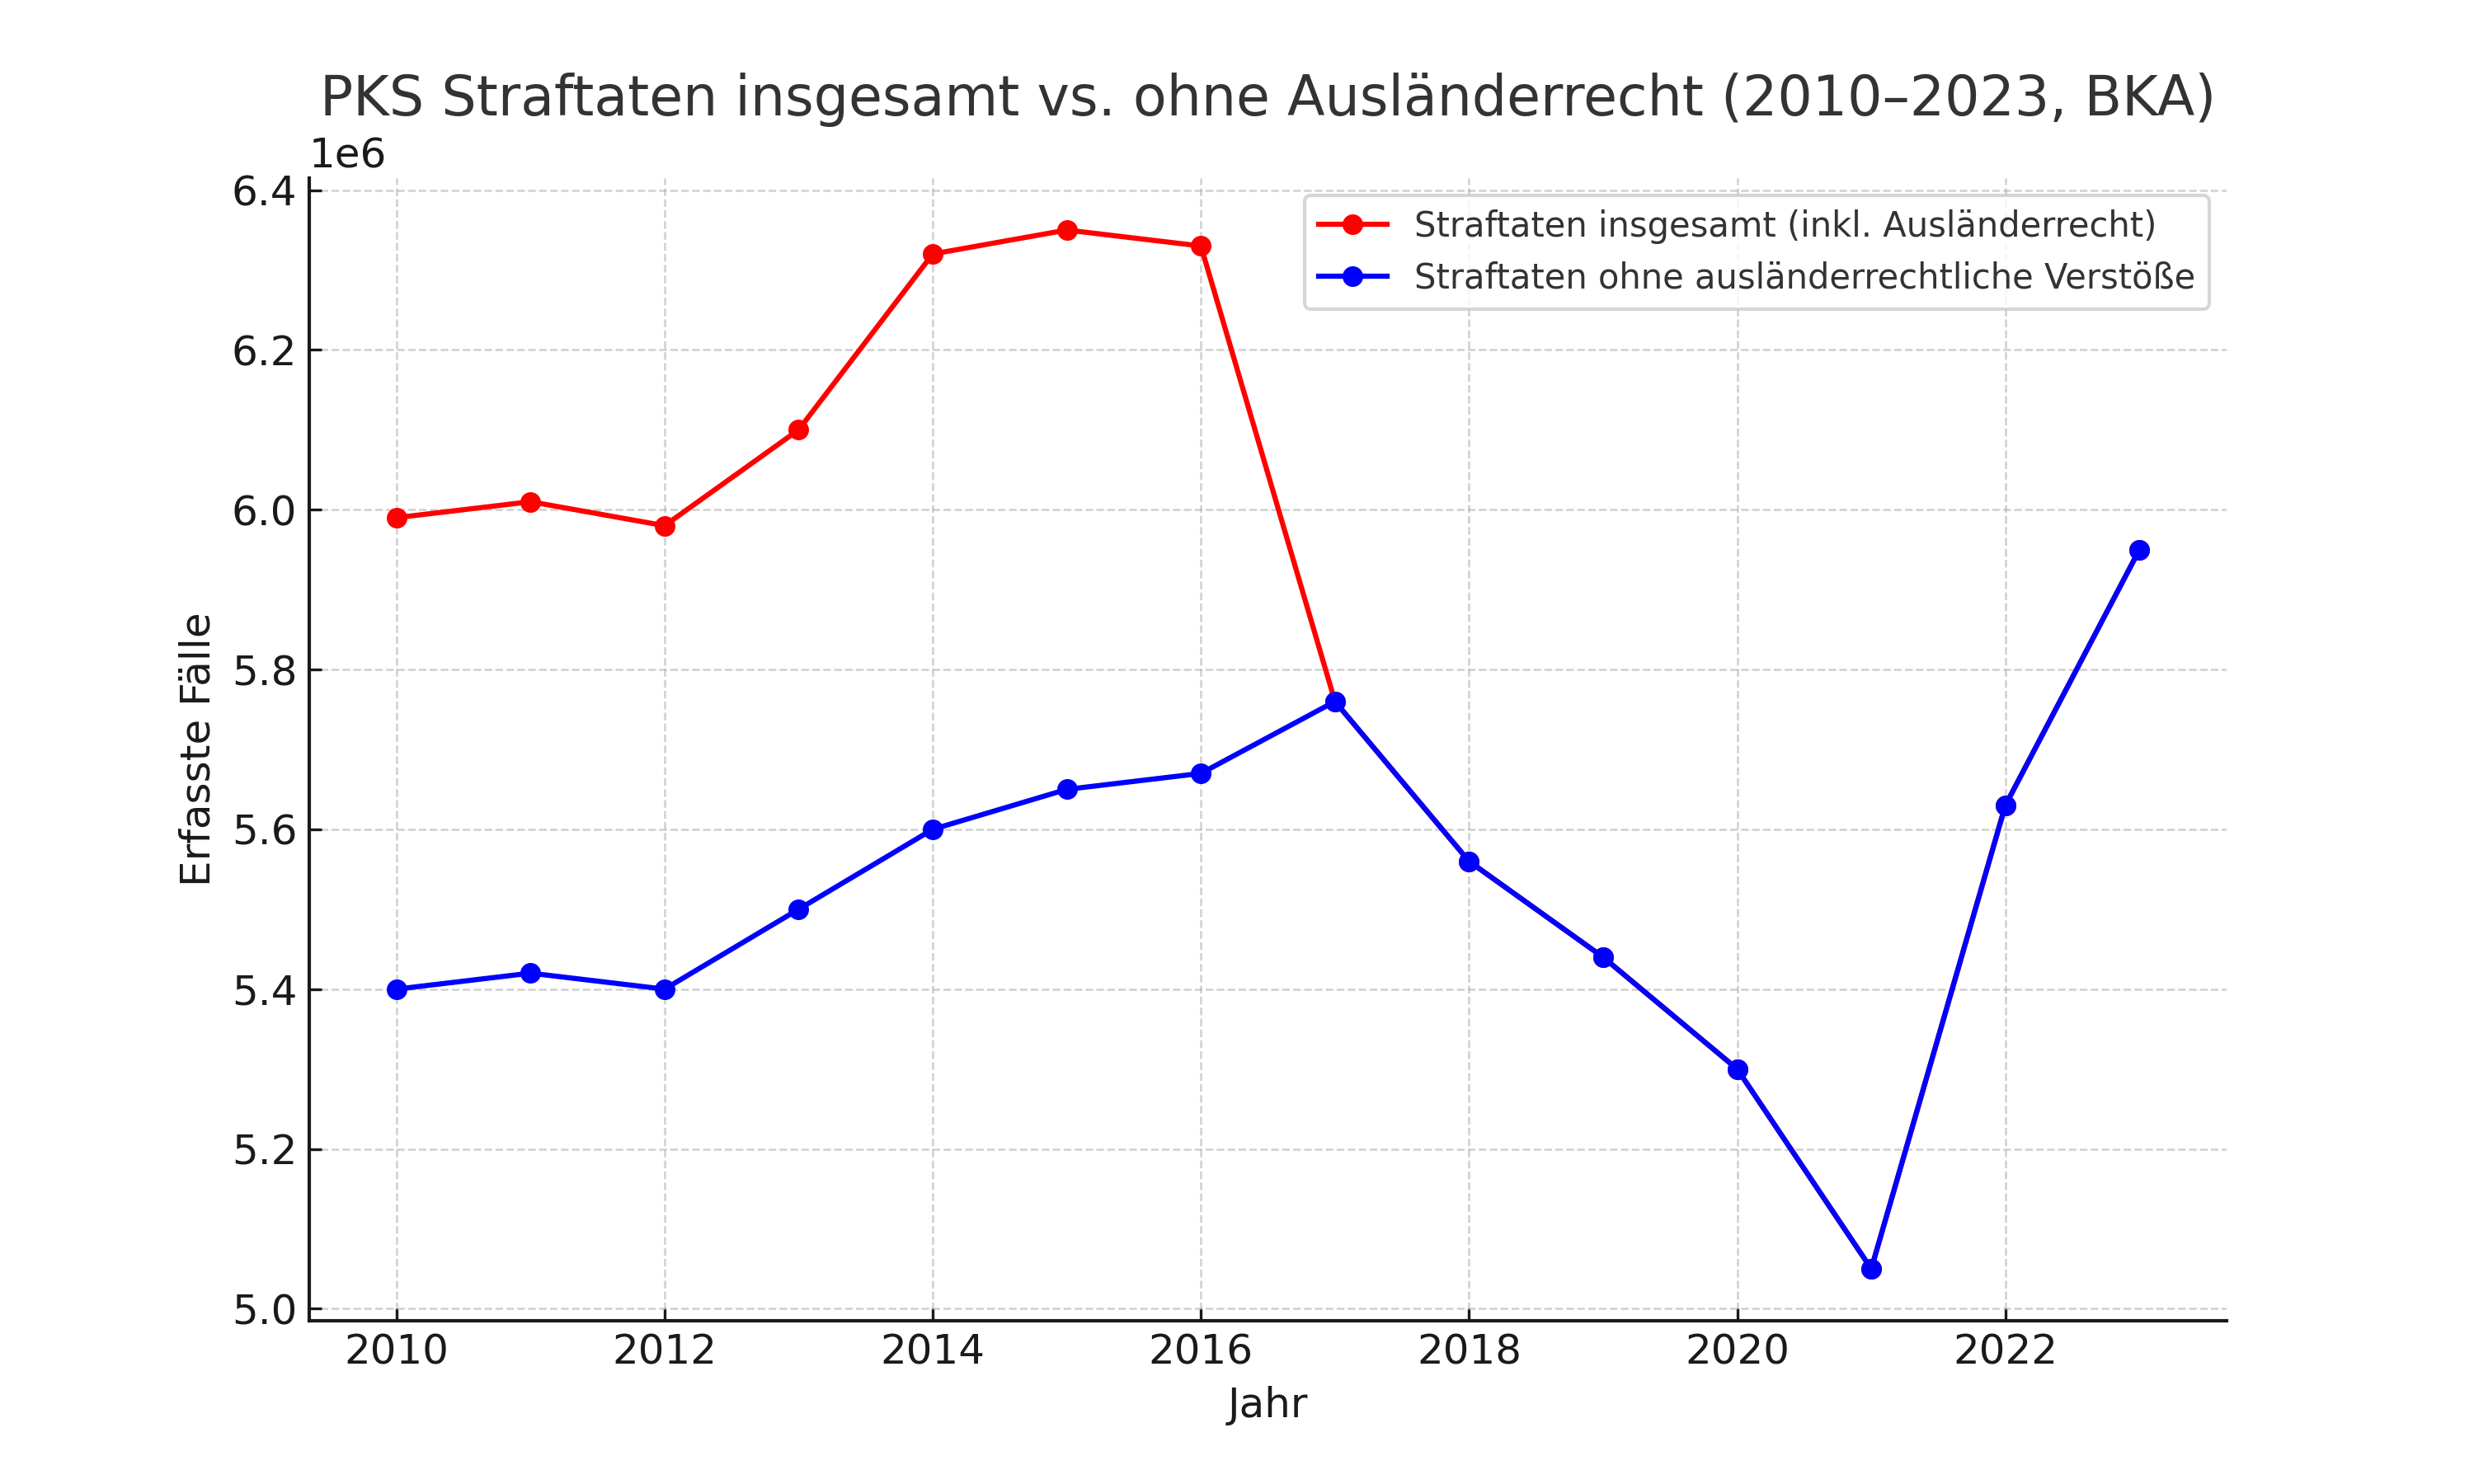

Source data for this figure (header and first rows):
Jahr, Straftaten_insgesamt, Ohne_Auslaenderrecht
2010, 5990000, 5400000
2011, 6010000, 5420000
2012, 5980000, 5400000
2013, 6100000, 5500000
2014, 6320000, 5600000
2015, 6350000, 5650000
2016, 6330000, 5670000
2017, 5760000, 5760000
2018, 5560000, 5560000
2019, 5440000, 5440000
2020, 5300000, 5300000
2021, 5050000, 5050000
2022, 5630000, 5630000
2023, 5950000, 5950000
